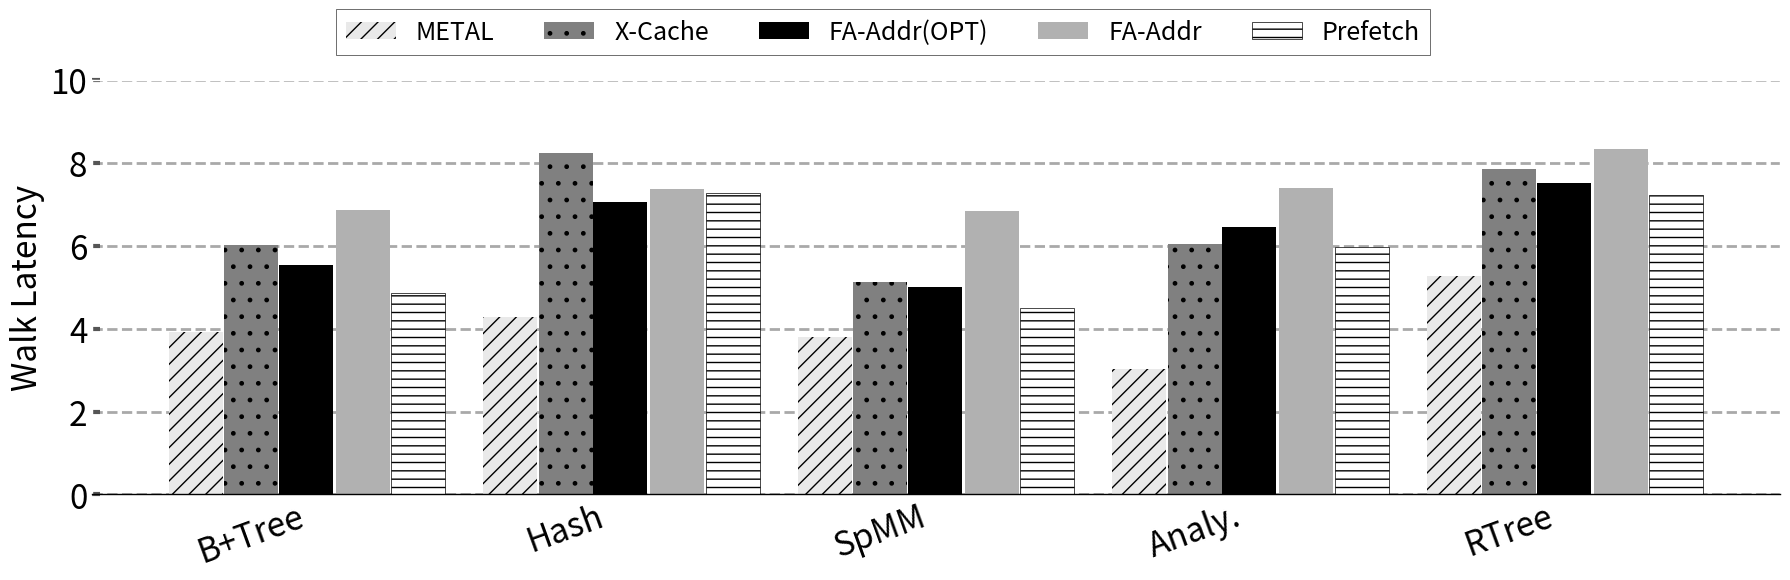

The script that saved this image: (Note: this script raises an exception after producing the figure.)
import sys

import math


import matplotlib.pyplot as plt
import matplotlib as mpl
import matplotlib
import numpy as np
from matplotlib.backends.backend_pdf import PdfPages
from matplotlib.ticker import MultipleLocator
from random import randint
from matplotlib.backends.backend_pdf import PdfPages
from matplotlib.backends.backend_pdf import PdfPages
import matplotlib.ticker as ticker
import csv

print(sys.path)

# from palettable.colorbrewer.sequential import YlGnBu_5

mpl.rc('font', family='sans-serif')
matplotlib.style.use('ggplot')

font = 32
X_AXIS_name = []
X_AXIS = np.linspace(0.1, 0.9, 9)




stream =[]
metal=[]
cache =[]

font = 24

BM_name = ["B+Tree", "Hash","SpMM","Analy.", "RTree"]
opt = ([3.84, 2.16, 4.43,7.16, 8.34])
prefetch = ([4.6, 1.92, 5.0, 6.63, 8.02])
cache = ([2.37, 1.82, 2.4, 8.21, 9.26])
metal = (([6.08, 5.73, 6.21, 3.02, 5.27]))
xcache = ([3.98, 1.77,4.87, 6.03, 7.86])
# nrm = [5, 2, 6.5,6,4.72,3.87,5.06,3.21]


for i in range(3):
    opt[i]=10-opt[i]
    prefetch[i]=10-prefetch[i]
    cache[i]=10-cache[i]
    metal[i]=10-metal[i]
    xcache[i]=10-xcache[i]

for i in range(5):
	opt[i]=opt[i]*0.9
	prefetch[i]=prefetch[i]*0.9
	cache[i]=cache[i]*0.9

X_AXIS = np.linspace(1.5,len(BM_name),len(BM_name))


fig,ax=plt.subplots(figsize=(18, 6))
ax.set_facecolor('w')
ax.set_axisbelow(True)
ax.spines['bottom'].set_color('k')
plt.grid(linestyle='--', linewidth=2, which='major', color='darkgray')
plt.gca().xaxis.grid(False)
plt.gca().yaxis.grid(True)

ax.tick_params(axis='y', which='minor', left=False)
plt.tick_params(axis='both', which='major', direction='in', length=6, width=3)
plt.xticks(X_AXIS ,ha= 'center', color='k', rotation = 20)
plt.xticks(size=font, va="top")
plt.yticks(fontsize = font, color='k')


xticks_minor = [ 0 ]
# ax.set_xticks( xticks_minor, minor=False )

# ax.tick_params( axis='x', which='minor', direction='out', length=40, width =3 )

plt.yticks(fontsize = font, color='k')

ax.set_xticklabels(BM_name)





bar1 = plt.bar([i -0.154 for i in X_AXIS], [metal[i] for i,X in  enumerate(metal)], width  = 0.15,  hatch = "//", color = "#e9e9e9")
plt.bar([i +0.0 for i in X_AXIS], [xcache[i] for i,X in  enumerate(xcache)], hatch = ".",width  = 0.15, color = "gray")
plt.bar([i +0.152 for i in X_AXIS], [opt[i] for i,X in  enumerate(opt)], hatch = "--", width  = 0.15, color = "black")
plt.bar([i + 0.31 for i in X_AXIS], [cache[i] for i,X in  enumerate(metal)], width  = 0.15, color = "#b1b1b1")
plt.bar([i +0.465 for i in X_AXIS], [prefetch[i] for i,X in  enumerate(prefetch)], hatch = "--",edgecolor="black",width  = 0.15, color = "white")
# plt.bar([i - 0.20 for i in X_AXIS], [X/metal[i] for i,X in  enumerate(stream)], hatch = "--", width  = 0.2, color = "black", height=1.6)
# plt.bar([i + 0.05 for i in X_AXIS], [X/cache[i] for i,X in  enumerate(stream)], hatch = "||", width  = 0.2, color = "#C5C5C5", height=1.6)
# plt.bar([i + 0.25 for i in X_AXIS], [X/stream[i] for i,X in  enumerate(stream)], hatch = "--", width  = 0.2, color = "#D3D3D3", height=1.6)

# plt.title('Runtime Comparision', size =font)

# k=0
# for i in bar1:
#     height = i.get_height()
#     plt.text(i.get_x() + i.get_width()/2.0, height, str(nrm[k]) + 'x', ha="center", va="bottom", fontsize=14, color="red", weight="bold")
#     k=k+1
summ=0
for i in range(len(cache)):
    summ = summ + (prefetch[i]/metal[i])
print()
print()
avg=(summ)/(5)
print("avg is",avg)

legend = ["METAL","X-Cache","FA-Addr(OPT)","FA-Addr", "Prefetch"]
plt.legend(legend, fontsize=18,loc='best', frameon=True,
           facecolor='w', edgecolor='k', fancybox=False, bbox_to_anchor=(0.8, 1.2),ncol=5)

plt.ylabel('Walk Latency', size = font, color='k')
plt.ylim(0,10.0)



# plt.annotate("\nB+ Tree Search",(0.2,-0.2), xycoords='axes fraction', textcoords='offset points', va='top', size = 24 ,weight='bold')
# plt.annotate("SpMV",   (0.47,-0.2), xycoords='axes fraction', textcoords='offset points', va='top', size = font,weight='bold')
# plt.annotate("SpMM",   (0.9,-0.2), xycoords='axes fraction', textcoords='offset points', va='top', size = font,weight='bold')
plt.tight_layout()
# Uncomment to savefig
plt.savefig('./Plots/pdfs/walklatency.pdf')
plt.show()


